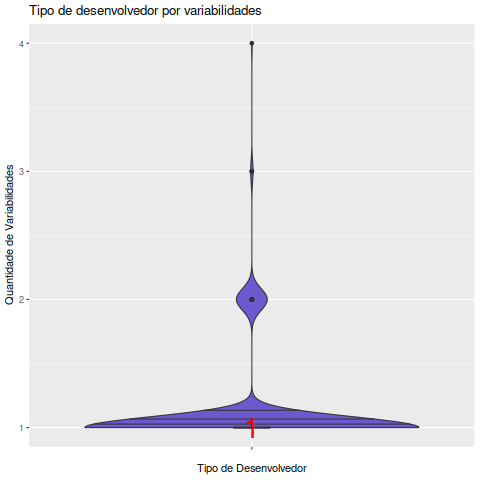

Source data for this figure (header and first rows):
Variabilidades, Data, EhAutor, Desenvolvedor
, 2000-12-01, Colaborador, 1
, 2001-01-01, Colaborador, 1
, 2001-02-01, Colaborador, 1
, 2001-03-01, Colaborador, 1
, 2001-04-01, Colaborador, 1
, 2001-05-01, Colaborador, 1
, 2001-06-01, Colaborador, 1
, 2001-07-01, Colaborador, 1
, 2001-08-01, Autor, 1
, 2001-08-01, Colaborador, 1
, 2001-09-01, Autor, 1
, 2001-09-01, Colaborador, 2
, 2001-10-01, Autor, 1
, 2001-10-01, Colaborador, 2
, 2001-11-01, Autor, 1
, 2001-11-01, Colaborador, 2
, 2002-03-01, Autor, 2
, 2002-03-01, Colaborador, 1
, 2002-11-01, Autor, 1
, 2002-11-01, Colaborador, 1
, 2003-01-01, Colaborador, 1
, 2003-03-01, Colaborador, 1
, 2003-04-01, Colaborador, 1
, 2003-05-01, Colaborador, 1
, 2003-06-01, Colaborador, 1
, 2003-07-01, Colaborador, 1
, 2003-08-01, Autor, 1
, 2003-08-01, Colaborador, 1
, 2003-09-01, Autor, 1
, 2003-09-01, Colaborador, 1
, 2003-10-01, Colaborador, 1
, 2003-11-01, Autor, 1
, 2003-11-01, Colaborador, 2
, 2003-12-01, Autor, 1
, 2003-12-01, Colaborador, 2
, 2004-01-01, Autor, 1
, 2004-01-01, Colaborador, 2
, 2004-02-01, Autor, 1
, 2004-02-01, Colaborador, 2
, 2004-03-01, Colaborador, 1
, 2004-04-01, Autor, 1
, 2004-04-01, Colaborador, 1
, 2004-05-01, Colaborador, 1
, 2004-06-01, Colaborador, 1
, 2004-07-01, Autor, 1
, 2004-07-01, Colaborador, 1
, 2004-08-01, Autor, 1
, 2004-08-01, Colaborador, 1
, 2004-10-01, Colaborador, 1
, 2005-04-01, Autor, 1
, 2005-04-01, Colaborador, 1
, 2005-06-01, Autor, 1
, 2005-06-01, Colaborador, 1
, 2005-07-01, Colaborador, 1
, 2005-08-01, Autor, 1
, 2005-08-01, Colaborador, 1
, 2005-10-01, Colaborador, 1
, 2005-11-01, Autor, 1
, 2005-11-01, Colaborador, 1
, 2005-12-01, Colaborador, 1
... 536 more rows
